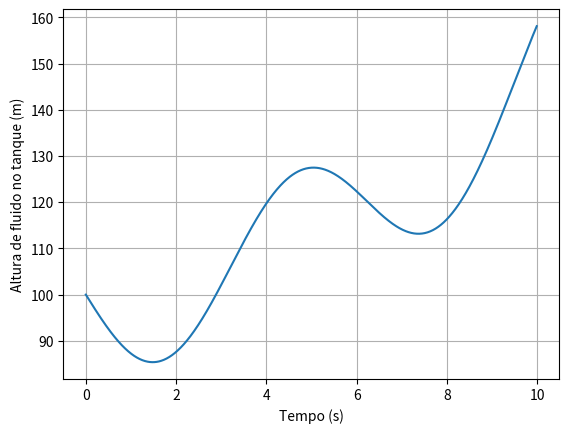

Source code (Python):
from matplotlib.pyplot import *
from numpy import *

A = 10.0             # area do tanque (m**2)
H = [100.0]           # altura inicial de fluido no tanque (m)
a = 0.0              # intervalos de integracao
b = 10.0              # 
N = 1000              # discretizacao do intervalo de integracao
passo = (b-a) / N    # passo
t = linspace(\
             a,\
             b,\
             N,\
             endpoint=False\
            ) # vetor de tempo

fQe = lambda t: 10*t # razao da vazao de entrada (m**3)
fQs = lambda t: 50*pi*cos(t) # razao de vazao de saida   (m**3)

Qe = fQe(t)         
Qs = fQs(t)

for i in range(N-1):
    # altura em funcao dos parametros de entrada
    H.append(H[i] + passo*(Qe[i] - Qs[i])/A)
 
plot(t.tolist(),H)
xlabel('Tempo (s)')
ylabel('Altura de fluido no tanque (m)')
grid()
show()

